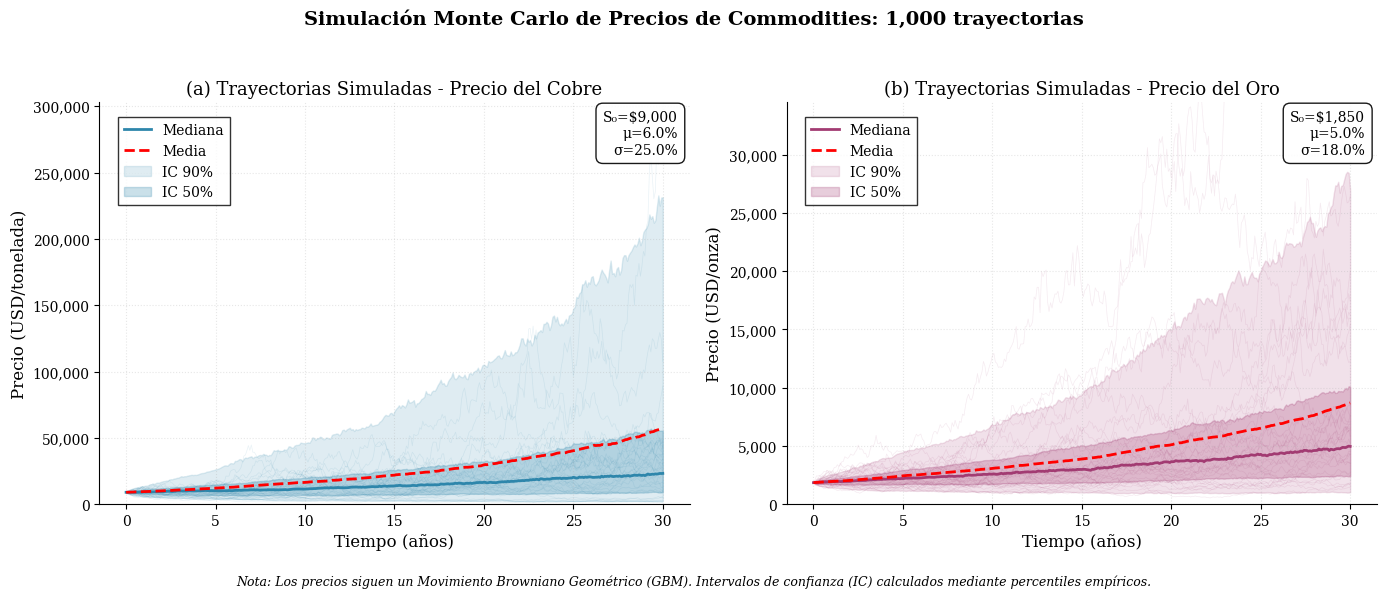

Write the Python code that produced this figure.
"""
Simulación de precios de cobre y oro siguiendo Movimiento Browniano Geométrico (GBM).

Para el cobre: Movimiento Browniano Geométrico (GBM) con drift
Para el oro: Movimiento Browniano Geométrico (GBM) con drift
"""

import numpy as np
import matplotlib.pyplot as plt
from scipy.stats import norm
import pandas as pd
from matplotlib.dates import YearLocator, DateFormatter
import seaborn as sns
import datetime as dt

# Configuración de estilo para gráficos
plt.style.use('seaborn-v0_8')
sns.set_palette("husl")

class CommodityPriceSimulator:
    """
    Simulador de precios de commodities basado en Movimiento Browniano Geométrico.

    Para cobre: Movimiento Browniano Geométrico (GBM) con drift
    Para oro: Movimiento Browniano Geométrico (GBM) con drift
    """

    def __init__(self):
        # Parámetros para el cobre (GBM)
        # Modificado para comportarse como un activo financiero típico
        self.copper_params = {
            'S0': 9000,        # Precio inicial (USD/tonelada)
            'drift': 0.06,     # Drift anual (6%)
            'sigma': 0.25      # Volatilidad anualizada (25%)
        }

        # Parámetros para el oro (GBM)
        self.gold_params = {
            'S0': 1850,        # Precio inicial (USD/onza)
            'drift': 0.05,     # Drift anual (5%)
            'sigma': 0.18      # Volatilidad anualizada (18%)
        }

    def simulate_copper_price(self, T=30, dt=1/12, n_paths=10000):
        """
        Simula precios de cobre usando Movimiento Browniano Geométrico.

        dS = mu*S*dt + sigma*S*dW

        Parameters:
        T: horizonte temporal en años
        dt: paso temporal (1/12 = mensual)
        n_paths: número de trayectorias a simular
        """
        n_steps = int(T / dt)
        paths = np.zeros((n_paths, n_steps + 1))
        paths[:, 0] = self.copper_params['S0']

        drift = self.copper_params['drift']
        sigma = self.copper_params['sigma']

        for t in range(1, n_steps + 1):
            Z = np.random.standard_normal(n_paths)
            S_prev = paths[:, t-1]

            # Discretización de Euler-Maruyama para GBM
            paths[:, t] = S_prev * np.exp((drift - 0.5 * sigma**2) * dt +
                                         sigma * np.sqrt(dt) * Z)

        return paths

    def simulate_gold_price(self, T=30, dt=1/12, n_paths=10000):
        """
        Simula precios de oro usando Movimiento Browniano Geométrico.

        dS = mu*S*dt + sigma*S*dW

        Parameters:
        T: horizonte temporal en años
        dt: paso temporal (1/12 = mensual)
        n_paths: número de trayectorias a simular
        """
        n_steps = int(T / dt)
        paths = np.zeros((n_paths, n_steps + 1))
        paths[:, 0] = self.gold_params['S0']

        drift = self.gold_params['drift']
        sigma = self.gold_params['sigma']

        for t in range(1, n_steps + 1):
            Z = np.random.standard_normal(n_paths)
            S_prev = paths[:, t-1]

            # Discretización de Euler-Maruyama para GBM
            paths[:, t] = S_prev * np.exp((drift - 0.5 * sigma**2) * dt +
                                         sigma * np.sqrt(dt) * Z)

        return paths

    def run_simulation(self, T=30, dt=1/12, n_paths=10000):
        """
        Ejecuta la simulación completa para ambos commodities.

        Returns:
        dict con las trayectorias simuladas y estadísticas resumen
        """
        print(f"Simulando {n_paths} trayectorias para un horizonte de {T} años...")

        copper_paths = self.simulate_copper_price(T, dt, n_paths)
        gold_paths = self.simulate_gold_price(T, dt, n_paths)

        # Calcular estadísticas
        time_index = np.arange(0, T + dt, dt)

        results = {
            'copper_paths': copper_paths,
            'gold_paths': gold_paths,
            'time_index': time_index,
            'copper_stats': self._calculate_statistics(copper_paths),
            'gold_stats': self._calculate_statistics(gold_paths)
        }

        return results

    def _calculate_statistics(self, paths):
        """Calcula estadísticas resumen de las trayectorias simuladas."""
        return {
            'mean': np.mean(paths, axis=0),
            'percentile_05': np.percentile(paths, 5, axis=0),
            'percentile_25': np.percentile(paths, 25, axis=0),
            'percentile_50': np.percentile(paths, 50, axis=0),
            'percentile_75': np.percentile(paths, 75, axis=0),
            'percentile_95': np.percentile(paths, 95, axis=0),
            'final_price_distribution': paths[:, -1]
        }

    def plot_simulation_results(self, results, n_sample_paths=100):
        """Visualiza las trayectorias simuladas con estilo académico."""

        # Configurar estilo académico
        plt.style.use('default')
        plt.rcParams.update({
            'font.family': 'serif',
            'font.size': 11,
            'axes.labelsize': 12,
            'axes.titlesize': 13,
            'legend.fontsize': 10,
            'xtick.labelsize': 10,
            'ytick.labelsize': 10,
            'axes.grid': True,
            'grid.alpha': 0.3,
            'axes.spines.top': False,
            'axes.spines.right': False,
            'lines.linewidth': 1.5
        })

        # Crear figura con solo trayectorias
        fig, (ax1, ax2) = plt.subplots(1, 2, figsize=(14, 6))
        fig.subplots_adjust(wspace=0.3)

        # Colores más sobrios y académicos
        copper_color = '#2E86AB'  # Azul académico
        gold_color = '#A23B72'    # Púrpura rojizo

        time_index = results['time_index']

        # Panel 1: Trayectorias de precios del cobre
        sample_paths = min(30, n_sample_paths)
        for i in range(sample_paths):
            ax1.plot(time_index, results['copper_paths'][i],
                    alpha=0.1, color=copper_color, linewidth=0.5)

        # Estadísticas principales
        stats = results['copper_stats']
        ax1.plot(time_index, stats['percentile_50'],
                color=copper_color, linewidth=2, label='Mediana')
        ax1.plot(time_index, stats['mean'],
                color='red', linewidth=2, linestyle='--', label='Media')

        # Intervalos de confianza
        ax1.fill_between(time_index, stats['percentile_05'], stats['percentile_95'],
                        alpha=0.15, color=copper_color, label='IC 90%')
        ax1.fill_between(time_index, stats['percentile_25'], stats['percentile_75'],
                        alpha=0.25, color=copper_color, label='IC 50%')

        ax1.set_xlabel('Tiempo (años)')
        ax1.set_ylabel('Precio (USD/tonelada)')
        ax1.set_title('(a) Trayectorias Simuladas - Precio del Cobre')

        # Ajustar límites del eje y para el cobre
        ax1.set_ylim([0, np.percentile(results['copper_paths'], 99.5)])

        # Formatear el eje y para incluir comas en los miles
        from matplotlib.ticker import FuncFormatter
        ax1.yaxis.set_major_formatter(FuncFormatter(lambda x, p: f'{int(x):,}'))

        # Leyenda con mejor posicionamiento
        ax1.legend(loc='upper left', frameon=True, fancybox=False,
                edgecolor='black', bbox_to_anchor=(0.02, 0.98))
        ax1.grid(True, alpha=0.3, linestyle=':')

        # Información sobre parámetros en la esquina superior derecha
        param_text = f'S₀=${self.copper_params["S0"]:,}\nμ={self.copper_params["drift"]:.1%}\nσ={self.copper_params["sigma"]:.1%}'
        ax1.text(0.98, 0.98, param_text, transform=ax1.transAxes,
                bbox=dict(boxstyle='round,pad=0.5', facecolor='white', alpha=0.9),
                verticalalignment='top', horizontalalignment='right', fontsize=10)

        # Panel 2: Trayectorias de precios del oro
        for i in range(sample_paths):
            ax2.plot(time_index, results['gold_paths'][i],
                    alpha=0.1, color=gold_color, linewidth=0.5)

        stats = results['gold_stats']
        ax2.plot(time_index, stats['percentile_50'],
                color=gold_color, linewidth=2, label='Mediana')
        ax2.plot(time_index, stats['mean'],
                color='red', linewidth=2, linestyle='--', label='Media')

        ax2.fill_between(time_index, stats['percentile_05'], stats['percentile_95'],
                        alpha=0.15, color=gold_color, label='IC 90%')
        ax2.fill_between(time_index, stats['percentile_25'], stats['percentile_75'],
                        alpha=0.25, color=gold_color, label='IC 50%')

        ax2.set_xlabel('Tiempo (años)')
        ax2.set_ylabel('Precio (USD/onza)')
        ax2.set_title('(b) Trayectorias Simuladas - Precio del Oro')

        # Ajustar límites del eje y para el oro
        ax2.set_ylim([0, np.percentile(results['gold_paths'], 99.5)])

        # Formatear el eje y para incluir comas en los miles
        ax2.yaxis.set_major_formatter(FuncFormatter(lambda x, p: f'{int(x):,}'))

        # Leyenda con mejor posicionamiento
        ax2.legend(loc='upper left', frameon=True, fancybox=False,
                edgecolor='black', bbox_to_anchor=(0.02, 0.98))
        ax2.grid(True, alpha=0.3, linestyle=':')

        # Información sobre parámetros en la esquina superior derecha
        param_text = f'S₀=${self.gold_params["S0"]:,}\nμ={self.gold_params["drift"]:.1%}\nσ={self.gold_params["sigma"]:.1%}'
        ax2.text(0.98, 0.98, param_text, transform=ax2.transAxes,
                bbox=dict(boxstyle='round,pad=0.5', facecolor='white', alpha=0.9),
                verticalalignment='top', horizontalalignment='right', fontsize=10)

        # Título general de la figura
        fig.suptitle(f'Simulación Monte Carlo de Precios de Commodities: {len(results["copper_paths"]):,} trayectorias',
                    fontsize=14, fontweight='bold')

        # Nota al pie
        fig.text(0.5, 0.02,
                'Nota: Los precios siguen un Movimiento Browniano Geométrico (GBM). ' +
                'Intervalos de confianza (IC) calculados mediante percentiles empíricos.',
                ha='center', fontsize=9, style='italic')

        plt.tight_layout(rect=[0, 0.05, 1, 0.95])

        return fig

# Función de compatibilidad para mantener la interfaz anterior
def simulate_copper_and_gold_prices(T_years=30, time_steps_per_year=12, num_simulations=1000):
    """
    Simula precios de cobre y oro para un horizonte de T años.
    Mantiene la interfaz anterior para compatibilidad con el resto del código.

    NOTA: Ahora ambos commodities usan Movimiento Browniano Geométrico.

    Parameters:
    -----------
    T_years : int
        Horizonte de simulación en años
    time_steps_per_year : int
        Pasos de tiempo por año (granularidad de la simulación)
    num_simulations : int
        Número de trayectorias a simular

    Returns:
    --------
    dict con resultados de simulación
    """
    # Crear simulador
    simulator = CommodityPriceSimulator()

    # Ajustar parámetros iniciales si es necesario
    dt = 1 / time_steps_per_year

    # Ejecutar simulación
    copper_paths = simulator.simulate_copper_price(T_years, dt, num_simulations)
    gold_paths = simulator.simulate_gold_price(T_years, dt, num_simulations)

    # Preparar formato de resultados compatible con la interfaz anterior
    time = np.linspace(0, T_years, copper_paths.shape[1])

    # No hay regímenes o convenience yield en estos modelos simplificados
    # pero devolvemos arrays vacíos para mantener la interfaz
    regimes = np.zeros_like(gold_paths)
    convenience_yield = np.zeros_like(copper_paths)

    return {
        'time': time,
        'copper': copper_paths,
        'gold': gold_paths,
        'convenience_yield': convenience_yield,
        'regimes': regimes
    }

# Si se ejecuta como script principal
if __name__ == "__main__":
    # Crear simulador
    simulator = CommodityPriceSimulator()

    # Ejecutar simulación
    results = simulator.run_simulation(T=30, dt=1/12, n_paths=1000)

    # Visualizar resultados
    fig = simulator.plot_simulation_results(results, n_sample_paths=100)

    # Guardar visualización
    timestamp = dt.datetime.now().strftime("%Y%m%d_%H%M%S")
    fig.savefig(f'commodity_simulation_{timestamp}.png', dpi=300, bbox_inches='tight')

    # Mostrar estadísticas finales
    print("\nEstadísticas de precios finales (año 30):")

    print("\nCobre:")
    copper_final = results['copper_stats']['final_price_distribution']
    print(f"  Media: {np.mean(copper_final):.2f} USD/tonelada")
    print(f"  Mediana: {np.median(copper_final):.2f} USD/tonelada")
    print(f"  Desv. Estándar: {np.std(copper_final):.2f} USD/tonelada")
    print(f"  Rango: {np.min(copper_final):.2f} - {np.max(copper_final):.2f} USD/tonelada")

    print("\nOro:")
    gold_final = results['gold_stats']['final_price_distribution']
    print(f"  Media: {np.mean(gold_final):.2f} USD/onza")
    print(f"  Mediana: {np.median(gold_final):.2f} USD/onza")
    print(f"  Desv. Estándar: {np.std(gold_final):.2f} USD/onza")
    print(f"  Rango: {np.min(gold_final):.2f} - {np.max(gold_final):.2f} USD/onza")

    # Calcular correlación entre precios finales
    correlation = np.corrcoef(copper_final, gold_final)[0, 1]
    print(f"\nCorrelación entre precios finales: {correlation:.4f}")

    print("\nSe ha guardado la visualización en un archivo PNG.")

    # Para incorporar en un framework de simulación de fondo soberano
    print("\nEstos modelos de precios pueden ser integrados a un modelo más amplio de fondo soberano")
    print("para simular ingresos por regalías y diversas estrategias de inversión y distribución.")
